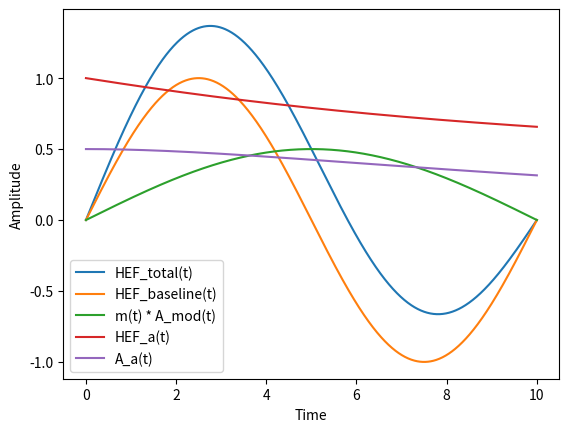

Reproduce this figure in Python.
import numpy as np

def self_defined_memory_retrieval(cdt, umn, cr, sci, f_cdt_func, dot_product_func):
    """
    Calculates the Self-Defined Memory Retrieval (SDMR) score based on the given parameters and user-defined functions.

    Args:
        cdt: A numerical value representing the influence of Created Dictionary Terminology (CDT) on retrieval.
        umn: A numerical value representing the Utilization of Memory Management Notes (UMN).
        cr: A numerical value representing the Comprehension of Bodily Effects (CR).
        sci: A numerical value representing the Self-Defining Critical Information (SCI).
        f_cdt_func: A function representing the influence of CDT on retrieval.
        dot_product_func: A function taking UMN, CR, and SCI as inputs and returning their weighted dot product.

    Returns:
        A numerical value representing the overall SDMR score.
    """

  # Apply user-defined function for CDT influence
    f_cdt = f_cdt_func(cdt)

  # Calculate weighted dot product using user-defined function
    dot_product = dot_product_func(umn, cr, sci)

  # Calculate SDMR score
    sdmr = f_cdt * dot_product

    return sdmr

# Example usage with custom functions

# Define a custom function for f(CDT) (e.g., exponential)
def custom_f_cdt(cdt):
    return np.exp(cdt)

# Define a custom function for dot product with weights (e.g., UMN weighted more)
def custom_dot_product(umn, cr, sci):
    return 2 * umn * cr + sci

# Use custom functions in SDMR calculation
cdt = 5
umn = 0.8
cr = 0.7
sci = 0.9

sdmr_score = self_defined_memory_retrieval(cdt, umn, cr, sci, custom_f_cdt, custom_dot_product)

print(f"Self-Defined Memory Retrieval (SDMR) score with custom functions: {sdmr_score}")

def expanded_mmr(difficulty, context, processing_time, extra_energy):
    """
    Calculates the Manual Memory Recall (MMR) using the expanded equation.

    Args:
        difficulty: The difficulty of the recall task (float).
        context: The context in which the information was stored (float).
        processing_time: The time it takes to retrieve the information (float).
        extra_energy: The additional energy required for manual recall (float).

    Returns:
        The Manual Memory Recall (MMR) score.
    """

    # Calculate the numerator of the expanded equation.
    numerator = context * extra_energy * processing_time + context * processing_time * processing_time + extra_energy * processing_time

    # Calculate the denominator of the expanded equation.
    denominator = context

    # Calculate the expanded Manual Memory Recall score.
    expanded_mmr = numerator / denominator

    return expanded_mmr

# Example usage
difficulty = 0.7  # Higher value indicates greater difficulty
context = 0.5  # Higher value indicates easier recall due to context
processing_time = 2.0  # Time in seconds
extra_energy = 1.5  # Additional energy expenditure

expanded_mmr_score = expanded_mmr(difficulty, context, processing_time, extra_energy)

print(f"Expanded Manual Memory Recall score: {expanded_mmr_score:.2f}")

import numpy as np

def memory_subjection(m, i, s, f):
    """
    Calculates the memory subjection based on the given equation.

    Args:
        m: Original memory (numpy array).
        i: Internal subjections (numpy array).
        s: External subjections (numpy array).
        f: Function representing the retrieval process (custom function).

    Returns:
        ms: Memory subjection (numpy array).
    """

    # Calculate the interaction between memory and external influences
    interaction = np.dot(m, s)

    # Combine internal and external influences
    combined_influences = i + interaction

    # Apply the retrieval function to the combined influences
    ms = f(combined_influences)

    return ms

# Example usage
m = np.array([0.5, 0.3, 0.2])  # Original memory
i = np.array([0.1, 0.2, 0.3])  # Internal subjections
s = np.array([0.4, 0.5, 0.6])  # External subjections

# Define a custom retrieval function (e.g., sigmoid)
def retrieval_function(x):
    return 1 / (1 + np.exp(-x))

# Calculate the memory subjection
ms = memory_subjection(m, i, s, retrieval_function)

print("Memory subjection:", ms)

def automatic_memory_response(memory_trace, instincts, emotions, body_energy, consciousness):
    """
    Calculates the automatic memory response based on the given factors.

    Args:
        memory_trace: The strength and encoding details of the memory itself.
        instincts: The influence of biological drives, physical sensations, and natural responses.
        emotions: The influence of emotional state and intensity on memory retrieval.
        body_energy: The overall physical and energetic well-being, including factors like chakra alignment and energy flow.
        consciousness: The potential influence of both conscious intention and subconscious processes.

    Returns:
        The automatic memory response (AMR) as a float.
    """

  # Define a function to represent the complex and non-linear process of memory retrieval.
  # This can be any function that takes the five factors as input and returns a single float value.
  # Here, we use a simple example function for demonstration purposes.

    def memory_retrieval_function(m, i, e, b, c):
        return m + i + e + b + c

  # Calculate the AMR using the memory retrieval function.
    amr = memory_retrieval_function(memory_trace, instincts, emotions, body_energy, consciousness)
    return amr

# Example usage
memory_trace = 0.8  # Strength and encoding details of the memory (between 0 and 1)
instincts = 0.2  # Influence of biological drives, etc. (between 0 and 1)
emotions = 0.5  # Influence of emotions (between 0 and 1)
body_energy = 0.7  # Overall physical and energetic well-being (between 0 and 1)
consciousness = 0.3  # Influence of conscious and subconscious processes (between 0 and 1)

amr = automatic_memory_response(memory_trace, instincts, emotions, body_energy, consciousness)

print(f"Automatic Memory Response (AMR): {amr}")

def holy_memory(divine_mark, divine_power, other_memory, f):
    """
    Calculates the presence and influence of a divinely implanted memory.

    Args:
        divine_mark: A qualitative attribute representing a marker or identifier signifying divine origin.
        divine_power: A qualitative attribute representing the intensity or potency of the divine influence.
        other_memory: Represents any other memory not influenced by divine power.
        f: A function calculating the probability of a memory being holy based on the presence and strength of the Divine Mark and Power.
    
    Returns:
        The presence and influence of a divinely implanted memory.
    """

    probability_holy = f(divine_mark * divine_power)
    holy_memory = probability_holy * 1 + (1 - probability_holy) * other_memory
    return holy_memory

# Example usage
divine_mark = 0.8  # High presence of Divine Mark
divine_power = 0.9  # Strong Divine Power
other_memory = 0.2  # Some existing non-holy memory

# Define a simple function for f(DM * D)
def f(x):
    return x ** 2

holy_memory_value = holy_memory(divine_mark, divine_power, other_memory, f)

print(f"Holy Memory: {holy_memory_value}")

import numpy as np

def impure_memory(M, D, G, AS, MS, CR):
    # Model memory transformation based on desires and biases
    desire_weights = D / np.sum(D)  # Normalize desire weights
    distortion = np.dot(desire_weights, np.random.randn(len(M)))  # Introduce distortions based on desires
    biased_memory = M + distortion + AS * np.random.rand() + MS  # Apply biases and randomness

    # Calculate destructive potential based on dominant desires
    destructive_score = np.max(D) - G

    # Combine factors into overall impurity score
    impurity = np.mean(biased_memory) + destructive_score * CR

    return impurity

# Example usage
M = np.array([0.7, 0.8, 0.5])  # Memory components (example)
D = np.array([0.3, 0.5, 0.2])  # Desires (example)
G = 0.1  # Goodwill/Faith (example)
AS = 0.2  # Automatic Subjection (example)
MS = 0.1  # Manual Subjection (example)
CR = 1.2  # Chemical Response factor (example)

impure_score = impure_memory(M, D, G, AS, MS, CR)

print("Impure memory score:", impure_score)

import math

def micromanaged_memory(data_density, temporal_resolution, contextual_awareness, network_efficiency):
  """
  Calculates the micromanaged memory based on the given parameters.

  Args:
    data_density: The amount and complexity of information stored per unit memory.
    temporal_resolution: The precision with which individual details can be accessed.
    contextual_awareness: The ability to understand relationships between details.
    network_efficiency: The speed and ease of traversing the information flow.

  Returns:
    The calculated micromanaged memory.
  """

  # Use a non-linear function to represent the dynamic nature of information processing.
  # Here, we use a simple power function for illustration purposes.
  f_dtc = math.pow(data_density * temporal_resolution * contextual_awareness, 0.5)

  # Combine the function with network efficiency to get the final micromanaged memory.
  mm = f_dtc * network_efficiency

  return mm

# Example usage
data_density = 10  # Units of information per unit memory
temporal_resolution = 0.1  # Seconds per detail access
contextual_awareness = 0.8  # Proportion of relationships understood
network_efficiency = 2  # Units of information traversed per second

micromanaged_memory_score = micromanaged_memory(data_density, temporal_resolution, contextual_awareness, network_efficiency)

print(f"Micromanaged memory score: {micromanaged_memory_score}")

import numpy as np
import matplotlib.pyplot as plt

def HEF_total(t, HEF_baseline, modulation_function, amplitude_auric_signal):
    return HEF_baseline(t) + modulation_function(t) * amplitude_auric_signal(t)

# Example of baseline HEF function (you can replace this with your own function)
def HEF_baseline(t):
    return np.sin(2 * np.pi * 0.1 * t)

# Example of modulation function (you can replace this with your own function)
def modulation_function(t):
    return np.sin(2 * np.pi * 0.05 * t)

# Example of amplitude of auric signal function (you can replace this with your own function)
def amplitude_auric_signal(t):
    return 0.5  # Constant amplitude for illustration purposes

# Time values
t_values = np.linspace(0, 10, 1000)

# Calculate HEF_total values
HEF_total_values = HEF_total(t_values, HEF_baseline, modulation_function, amplitude_auric_signal)

# Plot the results
plt.plot(t_values, HEF_total_values, label='HEF_total(t)')
plt.plot(t_values, HEF_baseline(t_values), label='HEF_baseline(t)')
plt.plot(t_values, modulation_function(t_values) * amplitude_auric_signal(t_values), label='m(t) * A_mod(t)')
plt.xlabel('Time')
plt.ylabel('HEF')
plt.legend()
plt.show()

import numpy as np
import matplotlib.pyplot as plt

def f(HEF_a, A_a):
    # Example nonlinear function for d/dt(HEF_a(t))
    return -0.1 * HEF_a * A_a

def g(HEF_a, A_a):
    # Example nonlinear function for d/dt(A_a(t))
    return 0.1 * HEF_a**2 - 0.2 * A_a

def coupled_oscillators_system(HEF_a, A_a, dt):
    dHEF_a_dt = f(HEF_a, A_a)
    dA_a_dt = g(HEF_a, A_a)

    HEF_a_new = HEF_a + dHEF_a_dt * dt
    A_a_new = A_a + dA_a_dt * dt

    return HEF_a_new, A_a_new

# Initial conditions
HEF_a_initial = 1.0
A_a_initial = 0.5

# Time values
t_values = np.linspace(0, 10, 1000)
dt = t_values[1] - t_values[0]

# Simulate the coupled oscillators system
HEF_a_values = np.zeros_like(t_values)
A_a_values = np.zeros_like(t_values)

HEF_a_values[0] = HEF_a_initial
A_a_values[0] = A_a_initial

for i in range(1, len(t_values)):
    HEF_a_values[i], A_a_values[i] = coupled_oscillators_system(HEF_a_values[i-1], A_a_values[i-1], dt)

# Plot the results
plt.plot(t_values, HEF_a_values, label='HEF_a(t)')
plt.plot(t_values, A_a_values, label='A_a(t)')
plt.xlabel('Time')
plt.ylabel('Amplitude')
plt.legend()
plt.show()
